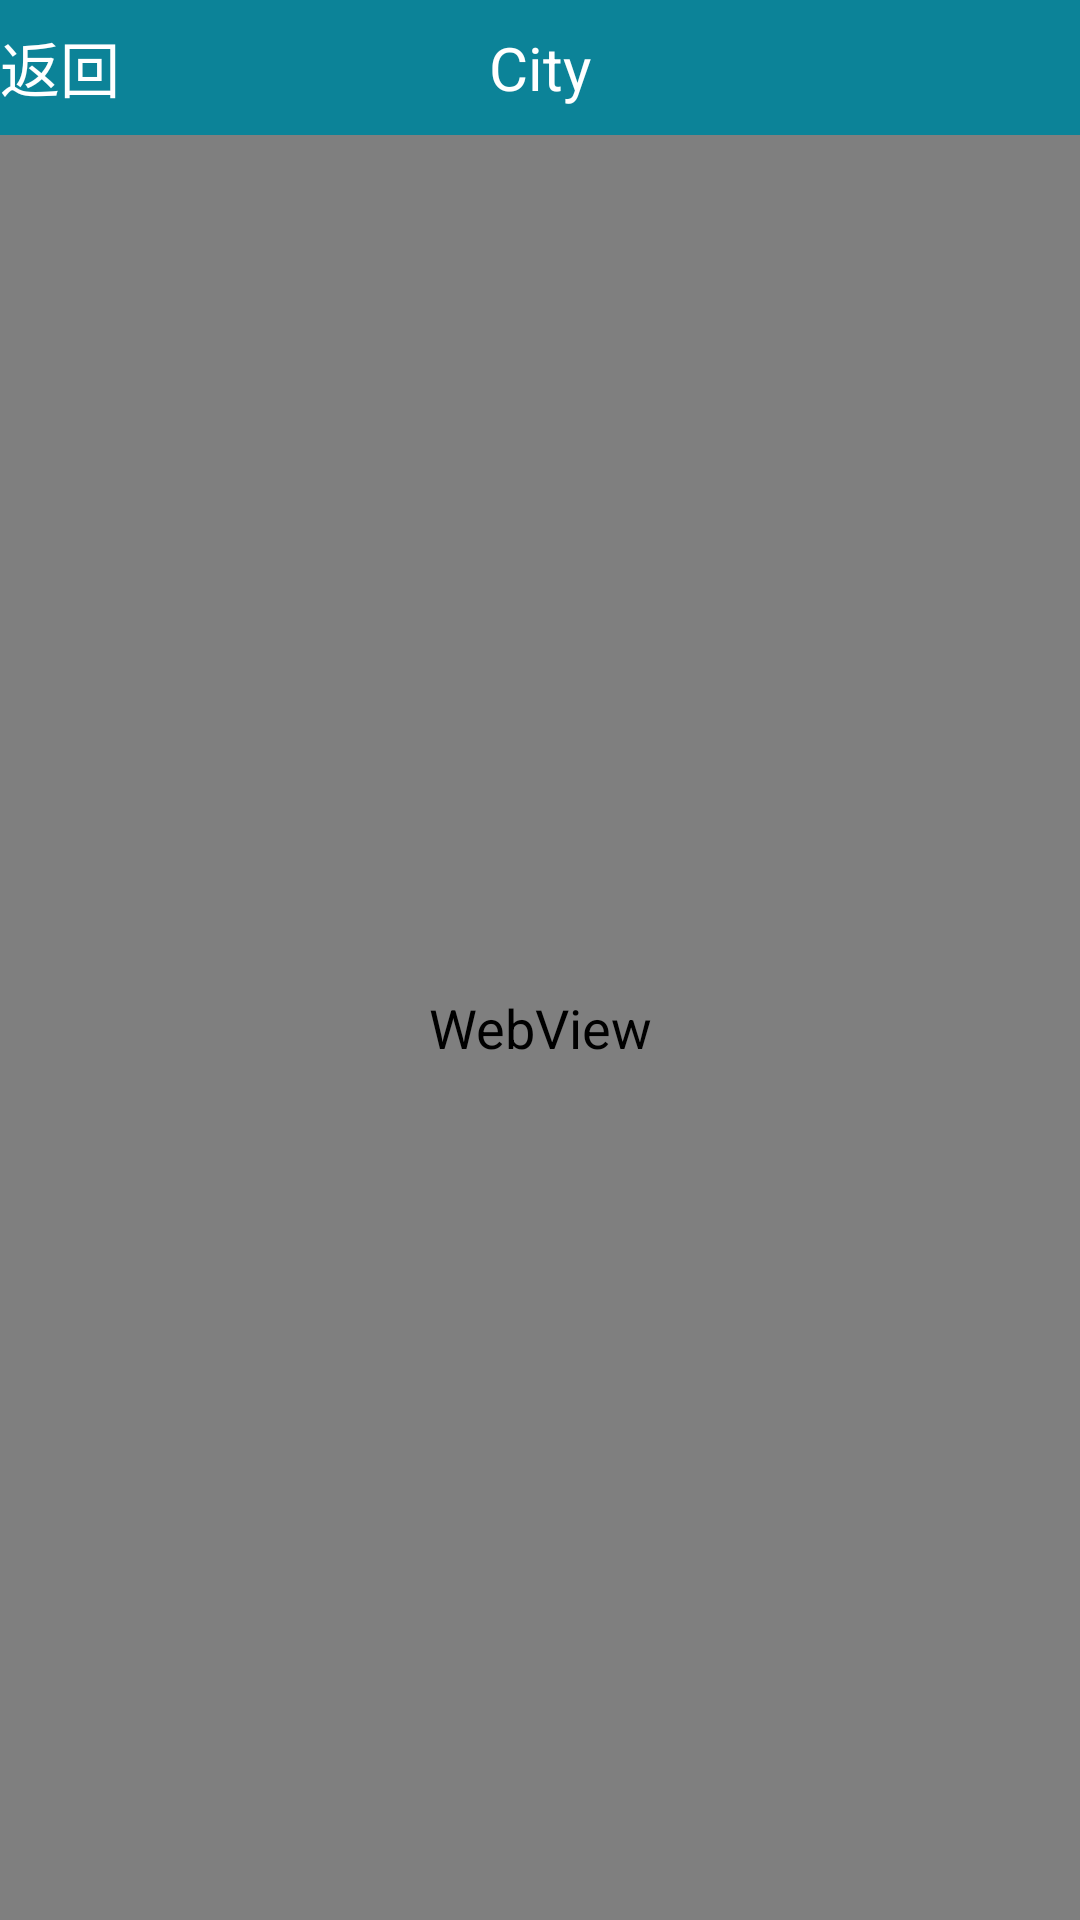

Here is an Android app screen rendered from its layout file. Give the layout XML and the strings, colors and styles it references.
<!-- AndroidManifest.xml: application theme DefaultStyle -->
<!-- res/layout/activity_alipay_web.xml -->
<?xml version="1.0" encoding="utf-8"?>
<LinearLayout xmlns:android="http://schemas.android.com/apk/res/android"
    android:layout_width="match_parent"
    android:layout_height="match_parent"
    android:orientation="vertical" >

    <include layout="@layout/actionbar" />

    <WebView
        android:id="@+id/alipay_web_webview"
        android:layout_width="match_parent"
        android:layout_height="match_parent" />

</LinearLayout>
<!-- res/layout/actionbar.xml (included above) -->
<?xml version="1.0" encoding="utf-8"?>

<LinearLayout xmlns:android="http://schemas.android.com/apk/res/android"
    android:layout_width="match_parent"
    android:layout_height="@dimen/actionbar_height"
    android:background="@color/actionbar_main"
    android:id="@+id/actionbar_linearlayout"
    android:orientation="horizontal" >

    <RelativeLayout
        android:layout_width="fill_parent"
        android:layout_height="45dp"
        android:background="@color/actionbar_main"
        android:gravity="center_vertical" >

        <LinearLayout
            android:layout_width="wrap_content"
            android:layout_height="fill_parent"
            android:layout_alignParentLeft="true"
            android:background="@drawable/back_btn_style"
            android:gravity="center_vertical"
            android:onClick="exitClick" >

            <ImageButton
                android:clickable="false"
                android:layout_width="wrap_content"
                android:layout_height="wrap_content"
                android:background="@drawable/ic_action_back" />

            <TextView
                android:layout_width="wrap_content"
                android:layout_height="wrap_content"
                android:gravity="center_vertical"
                android:text="返回"
                android:textColor="@color/actionbar_main_text"
                android:textSize="20sp" />
        </LinearLayout>

        <TextView
            android:id="@+id/title_text"
            android:layout_width="wrap_content"
            android:layout_height="wrap_content"
            android:layout_centerInParent="true"
            android:gravity="center_vertical"
            android:text="City"
            android:textColor="@color/actionbar_main_text"
            android:textSize="20sp" />

        <LinearLayout
            android:layout_width="wrap_content"
            android:layout_height="fill_parent"
            android:layout_alignParentRight="true"
            android:gravity="center_vertical" >

            <TextView
                android:id="@+id/actionbar_done_btn"
                android:layout_width="wrap_content"
                android:layout_height="wrap_content"
                android:background="@drawable/back_btn_style"
                android:gravity="center_vertical"
                android:text="完成"
                android:textColor="@color/actionbar_main_text"
                android:textSize="20sp"
                android:visibility="gone" />
        </LinearLayout>
    </RelativeLayout>

</LinearLayout>
<!-- resources referenced by this layout -->
<resources>
  <color name="actionbar_main">#0c8398</color>
  <color name="actionbar_main_text">#ffffff</color>
  <dimen name="actionbar_height">45dp</dimen>
  <!-- drawable back_btn_style (drawable) -->
  <?xml version="1.0" encoding="utf-8"?>
   
  <selector xmlns:android="http://schemas.android.com/apk/res/android"> 
      <item android:state_pressed="true" android:drawable="@color/actionbar_back" />
  	<item android:state_pressed="false" android:drawable="@color/actionbar_main" />
  </selector>
  <style name="DefaultStyle" parent="@android:style/Theme.NoTitleBar">
          <item name="android:textSize">18sp</item>
          <item name="android:textColor">#555555</item>
      </style>
  <color name="actionbar_back">#cccccc</color>
</resources>
